Image classification data set "data" (magahisca/dfruitdisease on GitHub). Class labels (4): anthracnose, cactus virus X, healthy, stem canker.

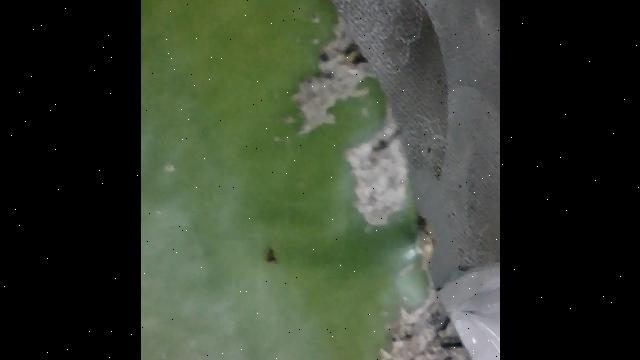
Label: stem canker

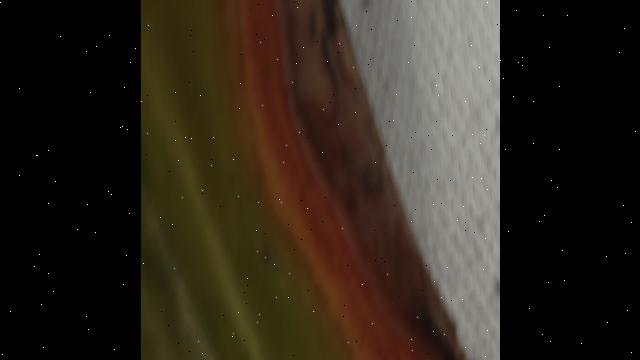
Label: anthracnose

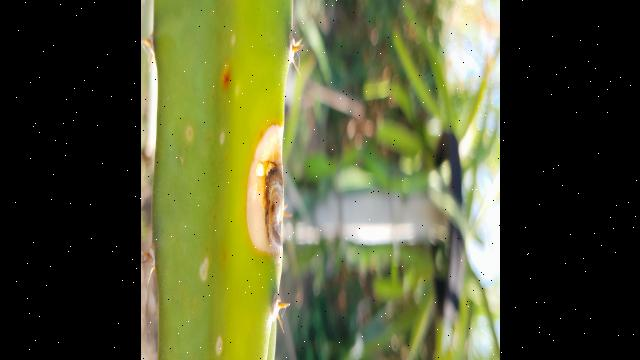
Label: anthracnose

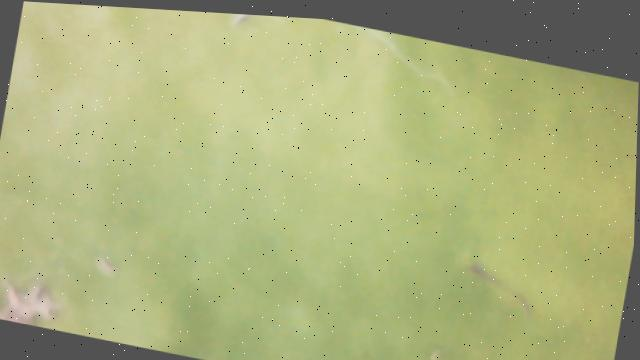
Label: healthy

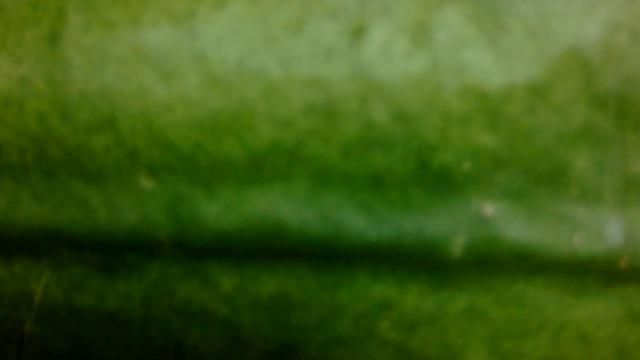
Label: cactus virus X

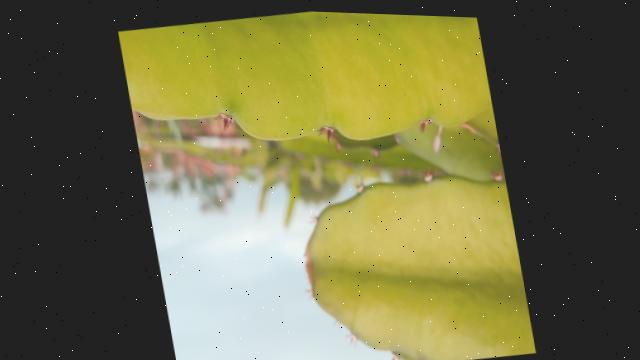
Label: healthy
